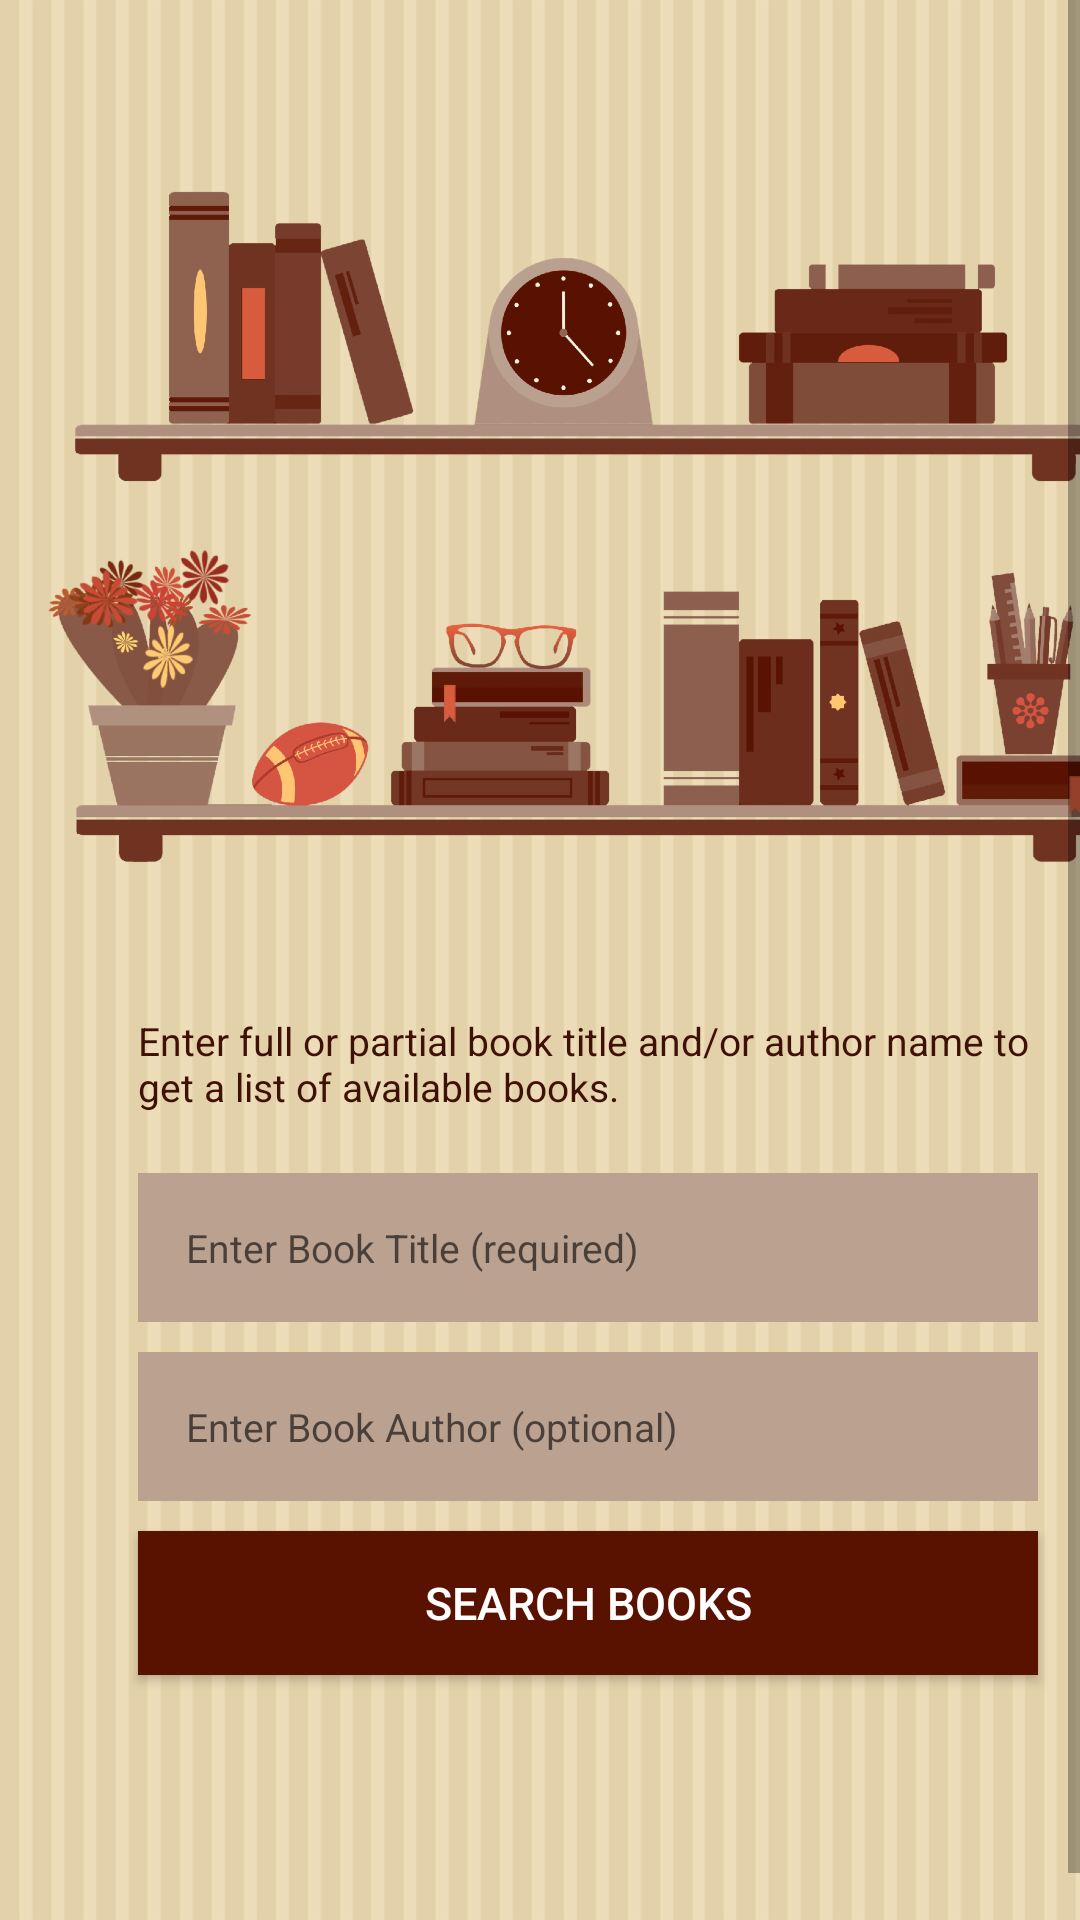

Produce the Android XML layout that renders to this screen, including the resource entries it uses.
<!-- AndroidManifest.xml: activity theme AppThemeNoActionBar -->
<!-- res/layout/activity_main.xml -->
<?xml version="1.0" encoding="utf-8"?>
<ScrollView
xmlns:android="http://schemas.android.com/apk/res/android"
xmlns:app="http://schemas.android.com/apk/res-auto"
xmlns:tools="http://schemas.android.com/tools"
android:layout_width="match_parent"
android:layout_height="match_parent"
android:background="@drawable/book_bg"
android:fillViewport="true"
tools:context="com.example.android.bookfinder.MainActivity">

    <LinearLayout
        android:layout_width="match_parent"
        android:layout_height="wrap_content"
        android:layout_margin="@dimen/margin_activity"
        android:orientation="vertical"
        android:gravity="center">

        <ImageView
            android:layout_width="wrap_content"
            android:layout_height="wrap_content"
            android:layout_marginBottom="@dimen/dimen_50dp"
            android:adjustViewBounds="true"
            android:src="@drawable/book_vector"/>

        <TextView
            android:id="@+id/text_search_info"
            android:tag="@string/tag_textview"
            style="@style/TextViewInfo"
            android:text="@string/info_search" />

        <EditText
            android:id="@+id/edit_book_title"
            android:tag="@string/tag_edittext"
            style="@style/EditTextSearch"
            android:hint="@string/hint_book_title"/>

        <EditText
            android:id="@+id/edit_book_author"
            android:tag="@string/tag_edittext"
            style="@style/EditTextSearch"
            android:hint="@string/hint_book_author"/>

        <Button
            android:id="@+id/button_search_books"
            android:tag="@string/tag_button"
            style="@style/ButtonSearch"
            android:text="@string/label_button_search"/>
    </LinearLayout>

</ScrollView>
<!-- resources referenced by this layout -->
<resources>
  <dimen name="dimen_50dp">50dp</dimen>
  <dimen name="margin_activity">16dp</dimen>
  <!-- drawable book_bg: png bitmap (drawable-hdpi, 20710 bytes) -->
  <!-- drawable book_vector: png bitmap (drawable-hdpi, 119235 bytes) -->
  <string name="hint_book_author">Enter Book Author (optional)</string>
  <string name="hint_book_title">Enter Book Title (required)</string>
  <string name="info_search">Enter full or partial book title and/or author
          name to get a list of available books.</string>
  <string name="label_button_search">Search  Books</string>
  <string name="tag_button">Button</string>
  <string name="tag_edittext">EditText</string>
  <string name="tag_textview">TextView</string>
  <style name="ButtonSearch">
          <item name="android:layout_width">@dimen/dimen_300dp</item>
          <item name="android:layout_height">wrap_content</item>
          <item name="android:layout_marginBottom">@dimen/dimen_50dp</item>
          <item name="android:background">@color/colorPrimaryDark</item>
          <item name="android:textSize">@dimen/textsize_medium</item>
          <item name="android:textColor">@android:color/white</item>
      </style>
  <style name="EditTextSearch">
          <item name="android:layout_width">@dimen/dimen_300dp</item>
          <item name="android:layout_height">wrap_content</item>
          <item name="android:layout_marginBottom">@dimen/dimen_10dp</item>
          <item name="android:padding">@dimen/margin_activity</item>
          <item name="android:background">@color/colorLatte</item>
          <item name="android:textSize">@dimen/textsize_small</item>
          <item name="android:textColor">@color/colorText</item>
          <item name="android:inputType">textCapWords</item>
      </style>
  <style name="TextViewInfo">
          <item name="android:layout_width">@dimen/dimen_300dp</item>
          <item name="android:layout_height">wrap_content</item>
          <item name="android:layout_marginBottom">@dimen/dimen_20dp</item>
          <item name="android:textSize">@dimen/textsize_small</item>
          <item name="android:textColor">@color/colorText</item>
      </style>
  <style name="AppThemeNoActionBar" parent="Theme.AppCompat.Light.NoActionBar">
          <item name="colorPrimaryDark">@color/colorPrimaryDark</item>
          <item name="colorAccent">@color/colorAccent</item>
      </style>
  <dimen name="dimen_300dp">300dp</dimen>
  <color name="colorPrimaryDark">#591100</color>
  <dimen name="textsize_medium">15sp</dimen>
  <dimen name="dimen_10dp">10dp</dimen>
  <color name="colorLatte">#BBA190</color>
  <dimen name="textsize_small">13sp</dimen>
  <color name="colorText">#3F1106</color>
  <dimen name="dimen_20dp">20dp</dimen>
  <color name="colorAccent">#8E5F4E</color>
</resources>
